Image classification data set "data" (Sabbir256/paddy-leaf-disease on GitHub). Class labels (3): bacterial leaf blight, brown spot, leaf smut.

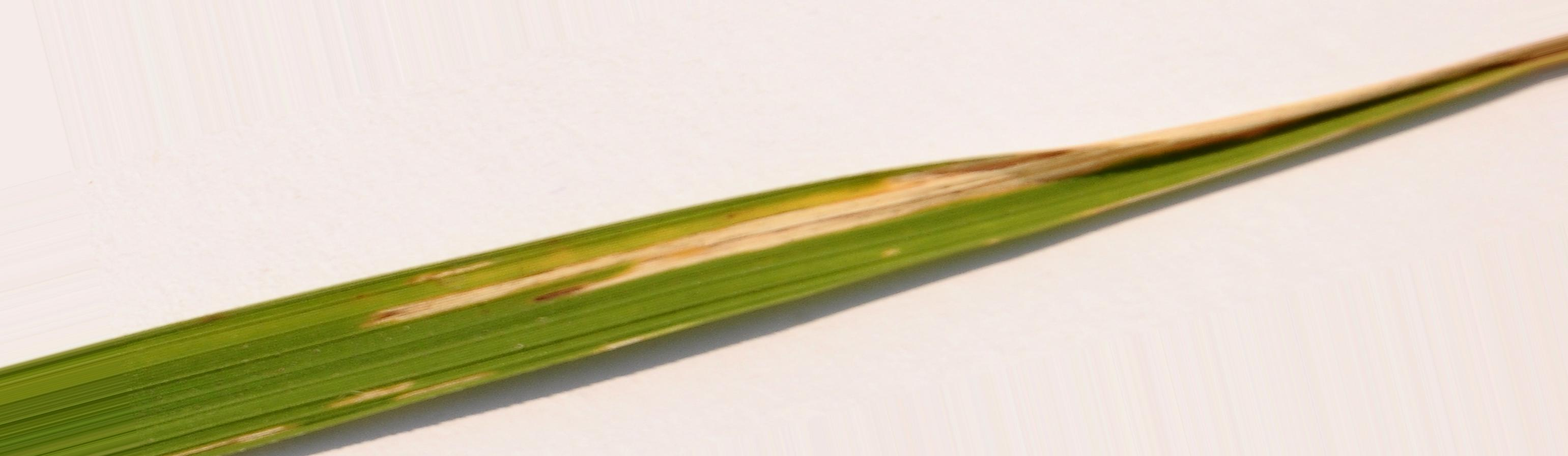
Label: bacterial leaf blight

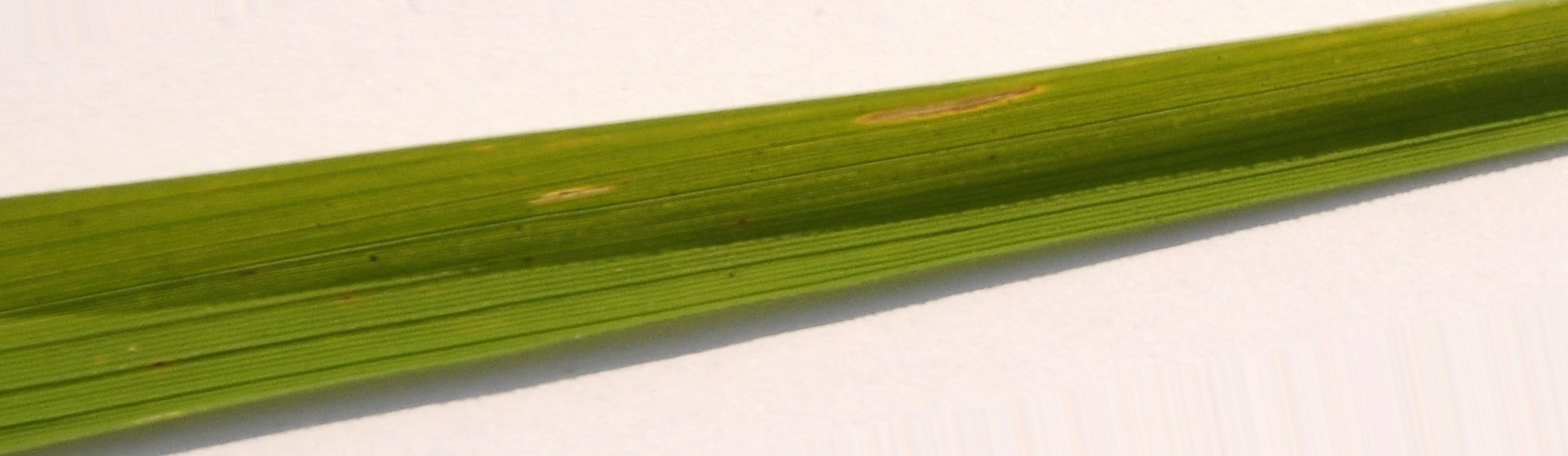
Label: bacterial leaf blight

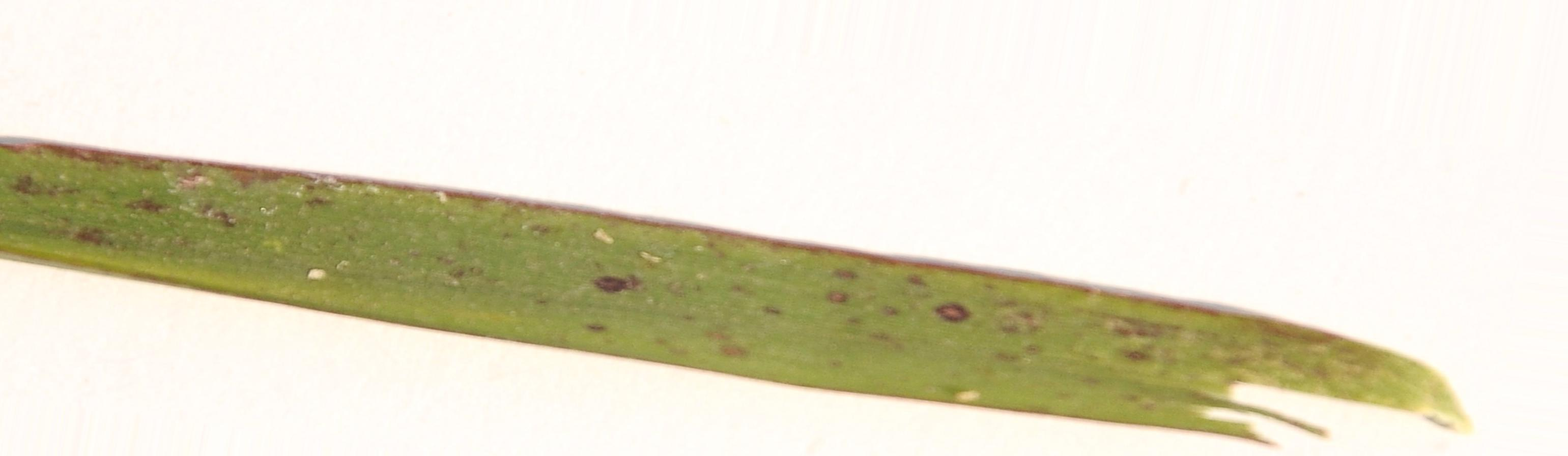
Label: leaf smut

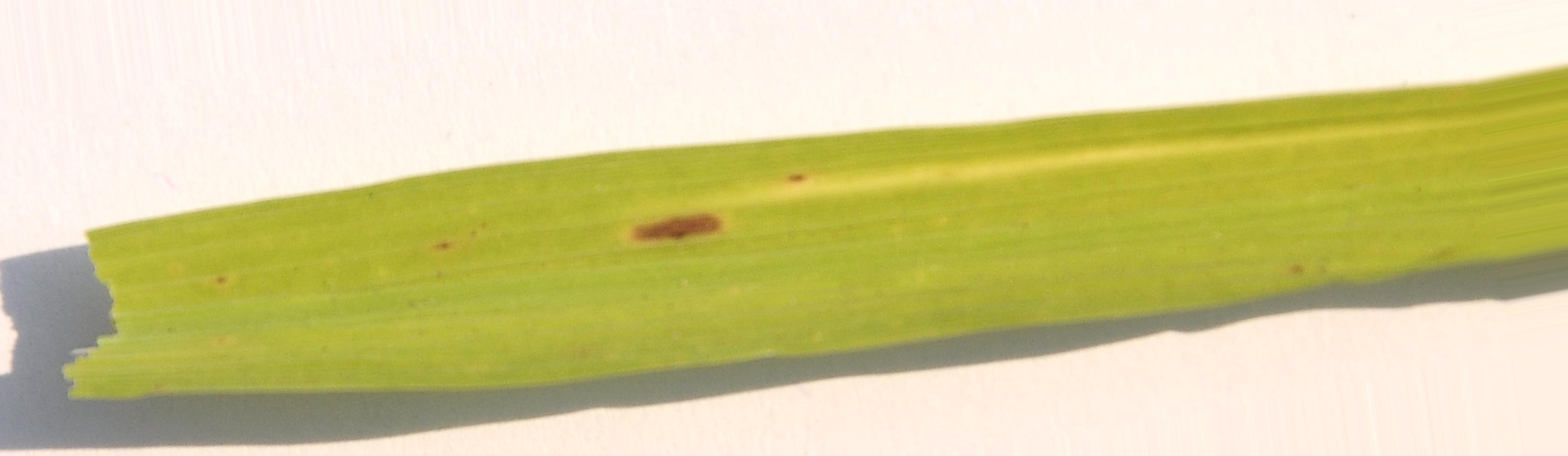
Label: brown spot

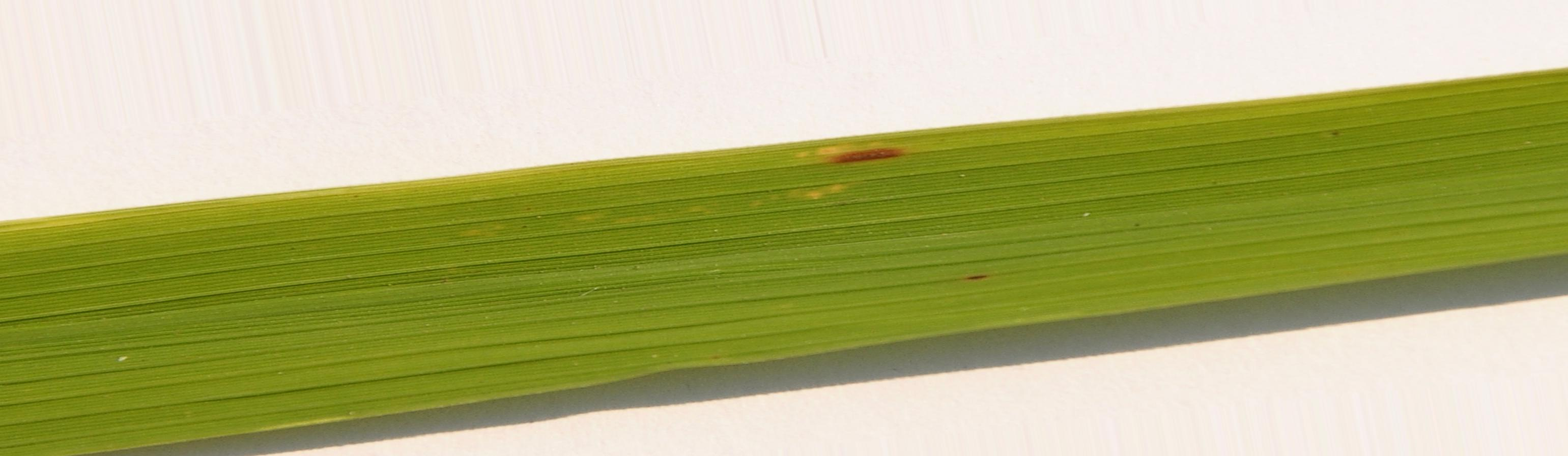
Label: brown spot

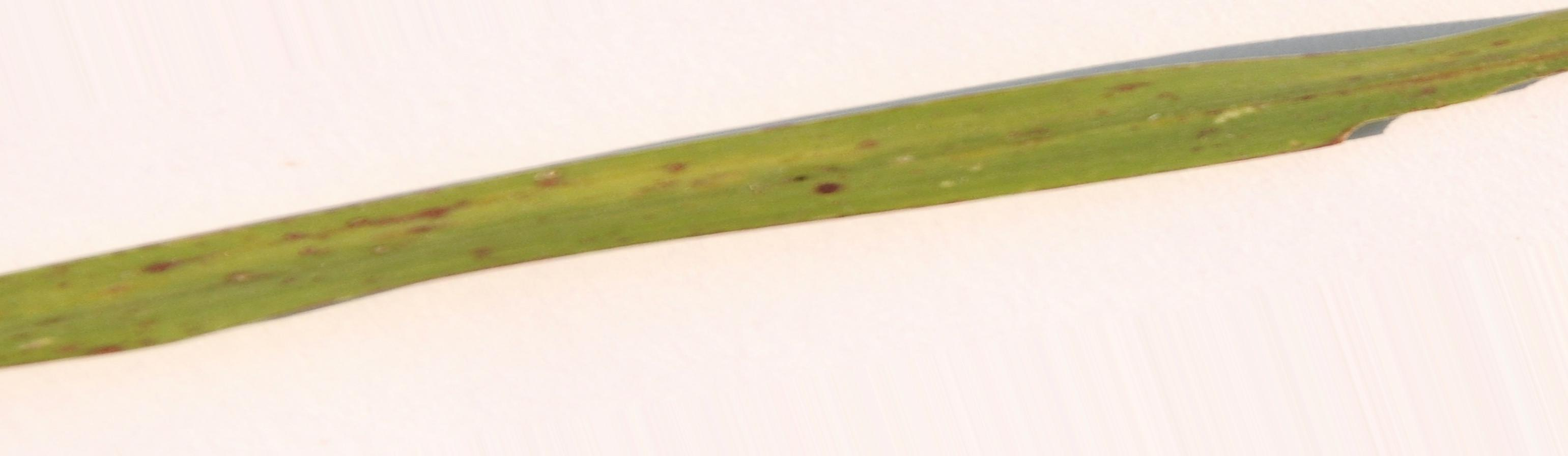
Label: leaf smut
